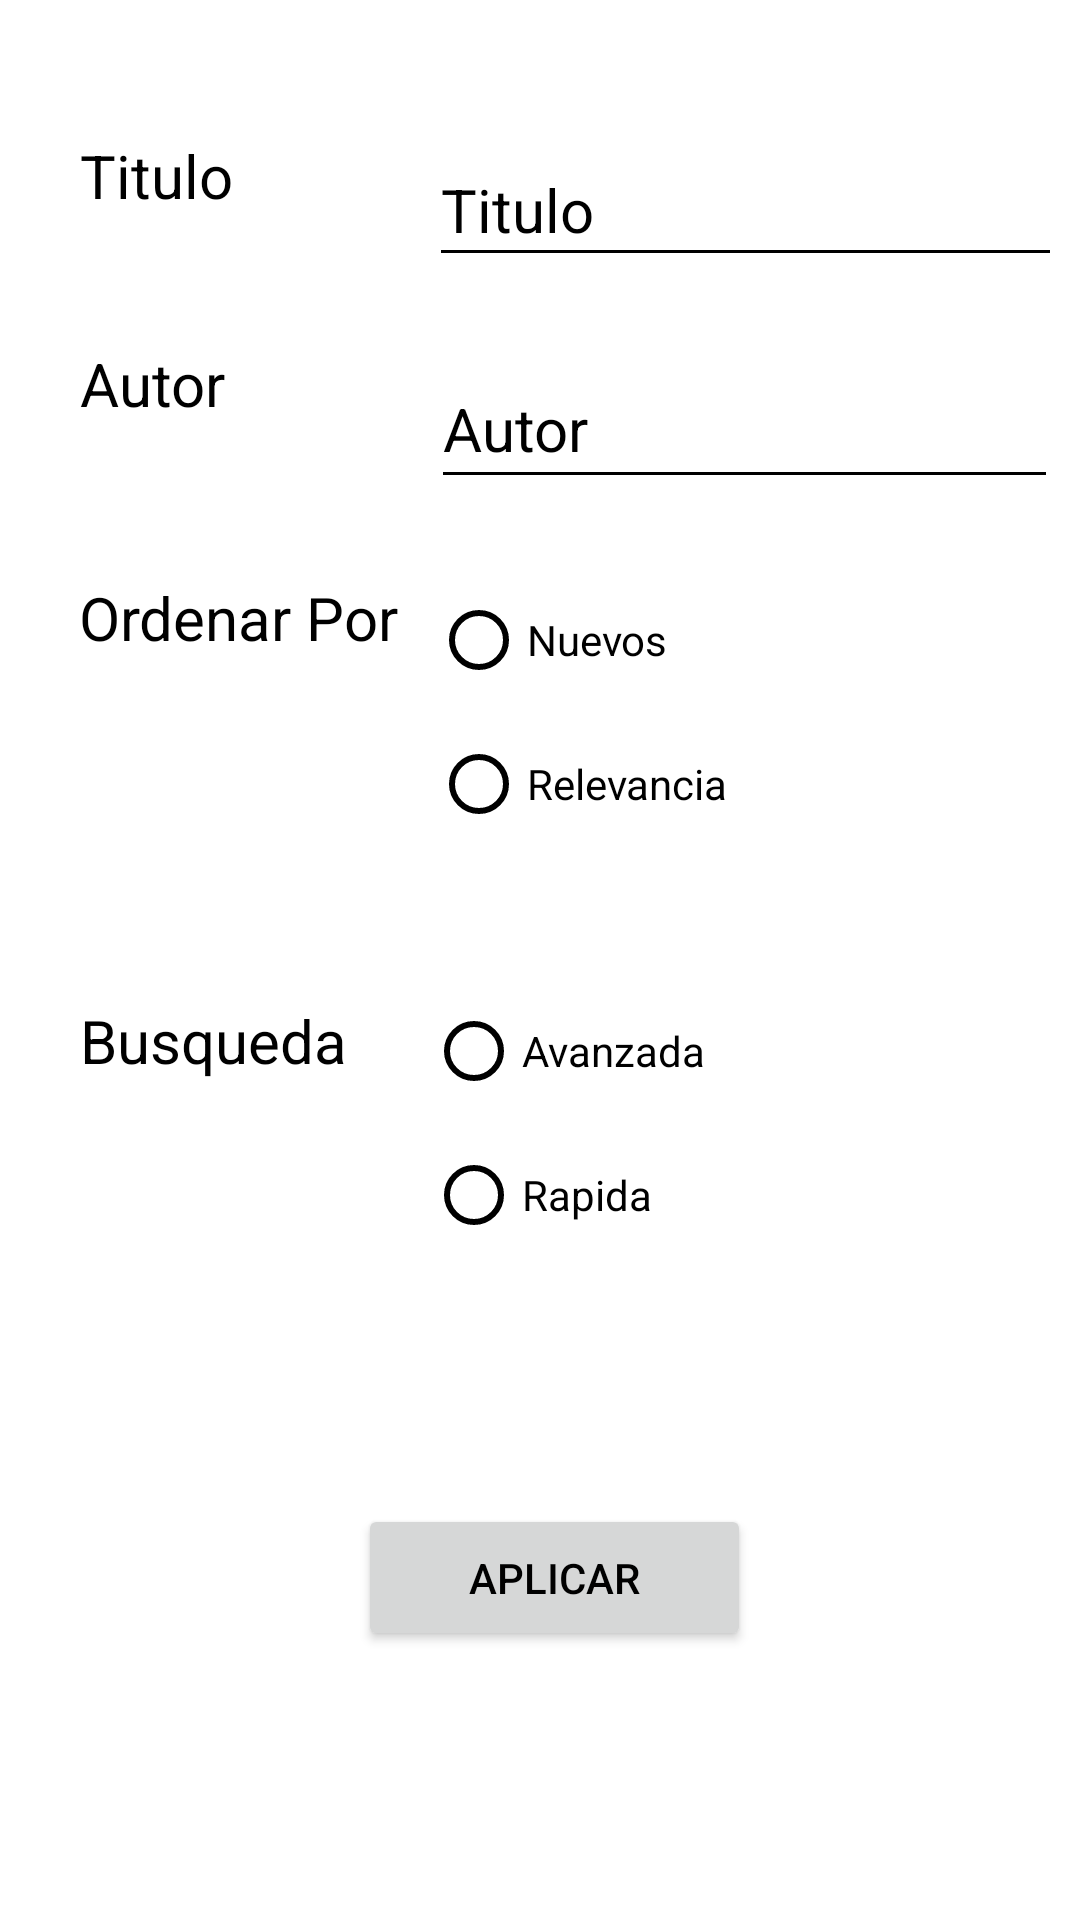

Reconstruct the res/layout file that produces this screen, plus the resources it refers to.
<!-- AndroidManifest.xml: application theme Theme.PruebaRecviewBasedatos -->
<!-- res/layout/activity_buscar_libros.xml -->
<?xml version="1.0" encoding="utf-8"?>
<androidx.constraintlayout.widget.ConstraintLayout xmlns:android="http://schemas.android.com/apk/res/android"
    xmlns:app="http://schemas.android.com/apk/res-auto"
    xmlns:tools="http://schemas.android.com/tools"
    android:id="@+id/clBuscarLibrosActivity"
    android:layout_width="match_parent"
    android:layout_height="match_parent">

    <Button
        android:id="@+id/btAplicarBus"
        android:layout_width="131dp"
        android:layout_height="49dp"
        android:text="@string/btAplicarBus"
        android:textColor="?android:attr/textColorSecondary"
        android:textColorHighlight="?android:attr/textColorSecondary"
        android:textColorLink="?android:attr/textColorSecondary"
        app:layout_constraintBottom_toBottomOf="parent"
        app:layout_constraintEnd_toEndOf="parent"
        app:layout_constraintHorizontal_bias="0.521"
        app:layout_constraintStart_toStartOf="parent"
        app:layout_constraintTop_toTopOf="parent"
        app:layout_constraintVertical_bias="0.848" />

    <TextView
        android:id="@+id/etTituloBus"
        android:layout_width="110dp"
        android:layout_height="38dp"
        android:text="@string/etTituloBus"
        android:textSize="20sp"
        app:layout_constraintBottom_toBottomOf="parent"
        app:layout_constraintEnd_toEndOf="parent"
        app:layout_constraintHorizontal_bias="0.106"
        app:layout_constraintStart_toStartOf="parent"
        app:layout_constraintTop_toTopOf="parent"
        app:layout_constraintVertical_bias="0.075" />

    <TextView
        android:id="@+id/etAutorBus"
        android:layout_width="110dp"
        android:layout_height="34dp"
        android:text="@string/etAutorBus"
        android:textSize="20sp"
        app:layout_constraintBottom_toBottomOf="parent"
        app:layout_constraintEnd_toEndOf="parent"
        app:layout_constraintHorizontal_bias="0.106"
        app:layout_constraintStart_toStartOf="parent"
        app:layout_constraintTop_toBottomOf="@+id/etTituloBus"
        app:layout_constraintVertical_bias="0.06" />

    <EditText
        android:id="@+id/txtTituloBus"
        android:layout_width="211dp"
        android:layout_height="48dp"
        android:ems="10"
        android:hint="@string/etTituloBus"
        android:inputType="textPersonName"
        android:textSize="20sp"
        app:layout_constraintBottom_toBottomOf="parent"
        app:layout_constraintEnd_toEndOf="parent"
        app:layout_constraintStart_toEndOf="@+id/etTituloBus"
        app:layout_constraintTop_toTopOf="parent"
        app:layout_constraintVertical_bias="0.075" />

    <EditText
        android:id="@+id/txtAutorBus"
        android:layout_width="209dp"
        android:layout_height="50dp"
        android:ems="10"
        android:hint="@string/etAutorBus"
        android:inputType="textPersonName"
        android:textSize="20sp"
        app:layout_constraintBottom_toBottomOf="parent"
        app:layout_constraintEnd_toEndOf="parent"
        app:layout_constraintHorizontal_bias="0.483"
        app:layout_constraintStart_toEndOf="@+id/etAutorBus"
        app:layout_constraintTop_toBottomOf="@+id/txtTituloBus"
        app:layout_constraintVertical_bias="0.048" />

    <RadioGroup
        android:id="@+id/rgOrdenarPor"
        android:layout_width="108dp"
        android:layout_height="118dp"
        app:layout_constraintBottom_toBottomOf="parent"
        app:layout_constraintEnd_toEndOf="parent"
        app:layout_constraintHorizontal_bias="0.57"
        app:layout_constraintStart_toStartOf="parent"
        app:layout_constraintTop_toTopOf="parent"
        app:layout_constraintVertical_bias="0.363">

        <RadioButton
            android:id="@+id/rbNuevos"
            android:layout_width="match_parent"
            android:layout_height="wrap_content"
            android:text="@string/rbNuevos" />

        <RadioButton
            android:id="@+id/rbRelevancia"
            android:layout_width="match_parent"
            android:layout_height="wrap_content"
            android:text="@string/rbRelevancia" />
    </RadioGroup>

    <TextView
        android:id="@+id/etOrdenarPorBus"
        android:layout_width="114dp"
        android:layout_height="37dp"
        android:text="@string/etOrdenarPor"
        android:textSize="20sp"
        app:layout_constraintBottom_toBottomOf="parent"
        app:layout_constraintEnd_toEndOf="parent"
        app:layout_constraintHorizontal_bias="0.107"
        app:layout_constraintStart_toStartOf="parent"
        app:layout_constraintTop_toTopOf="parent"
        app:layout_constraintVertical_bias="0.319" />

    <TextView
        android:id="@+id/etBusquedaBus"
        android:layout_width="112dp"
        android:layout_height="35dp"
        android:text="@string/etBusqueda"
        android:textSize="20sp"
        app:layout_constraintBottom_toBottomOf="parent"
        app:layout_constraintEnd_toEndOf="parent"
        app:layout_constraintHorizontal_bias="0.107"
        app:layout_constraintStart_toStartOf="parent"
        app:layout_constraintTop_toTopOf="parent"
        app:layout_constraintVertical_bias="0.551" />

    <RadioGroup
        android:id="@+id/rgBusqueda"
        android:layout_width="110dp"
        android:layout_height="122dp"
        app:layout_constraintBottom_toBottomOf="parent"
        app:layout_constraintEnd_toEndOf="parent"
        app:layout_constraintHorizontal_bias="0.568"
        app:layout_constraintStart_toStartOf="parent"
        app:layout_constraintTop_toTopOf="parent"
        app:layout_constraintVertical_bias="0.63">

        <RadioButton
            android:id="@+id/rbAvanzada"
            android:layout_width="match_parent"
            android:layout_height="wrap_content"
            android:text="@string/rbAvanzada" />

        <RadioButton
            android:id="@+id/rbRapida"
            android:layout_width="match_parent"
            android:layout_height="wrap_content"
            android:text="@string/rbRapida" />
    </RadioGroup>

</androidx.constraintlayout.widget.ConstraintLayout>
<!-- resources referenced by this layout -->
<resources>
  <string name="btAplicarBus">APLICAR</string>
  <string name="etAutorBus">Autor</string>
  <string name="etBusqueda">Busqueda</string>
  <string name="etOrdenarPor">Ordenar Por</string>
  <string name="etTituloBus">Titulo</string>
  <string name="rbAvanzada">Avanzada</string>
  <string name="rbNuevos">Nuevos</string>
  <string name="rbRapida">Rapida</string>
  <string name="rbRelevancia">Relevancia</string>
  <style name="Theme.PruebaRecviewBasedatos" parent="Theme.MaterialComponents.DayNight">
          
          <item name="colorPrimary">@color/blue4</item> 
          <item name="colorPrimaryVariant">@color/blue4</item>
          <item name="colorOnPrimary">@color/white</item>
          
          <item name="colorSecondary">@color/blue4</item>
          <item name="colorSecondaryVariant">@color/teal_700</item>
          <item name="colorOnSecondary">@color/blue4</item>
          
          <item name="android:statusBarColor">?attr/colorPrimaryVariant</item>
          
          <item name="android:textColorPrimary">@color/white</item> 
          <item name="android:textColor">@color/black</item>
          <item name="android:textColorHint">@color/black</item>
          <item name="android:editTextColor">@color/black</item>
          <item name="android:textColorSecondary">@color/black</item>
          
          <item name="android:actionModeBackground">@color/blue4</item>
          <item name="android:actionMenuTextColor">@color/white</item>
          
          <item name="android:colorBackground">@color/white</item>
      </style>
  <color name="blue4">#00D4FD</color>
  <color name="white">#FFFFFFFF</color>
  <color name="teal_700">#FF018786</color>
  <color name="black">#FF000000</color>
</resources>
